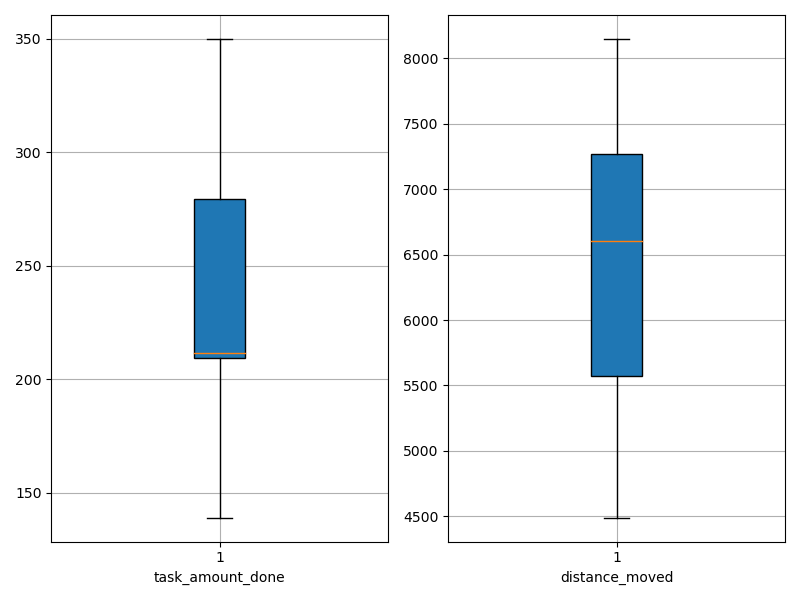

Values plotted in this chart, from the file beside it:
agent_id, task_amount_done, distance_moved
0, 280.0, 7114
1, 211.0, 6527
2, 210.0, 6676
3, 212.0, 5624
4, 280.0, 7868
5, 350.0, 8147
6, 209.0, 4896
7, 278.0, 7321
8, 139.0, 5559
9, 141.0, 4490
